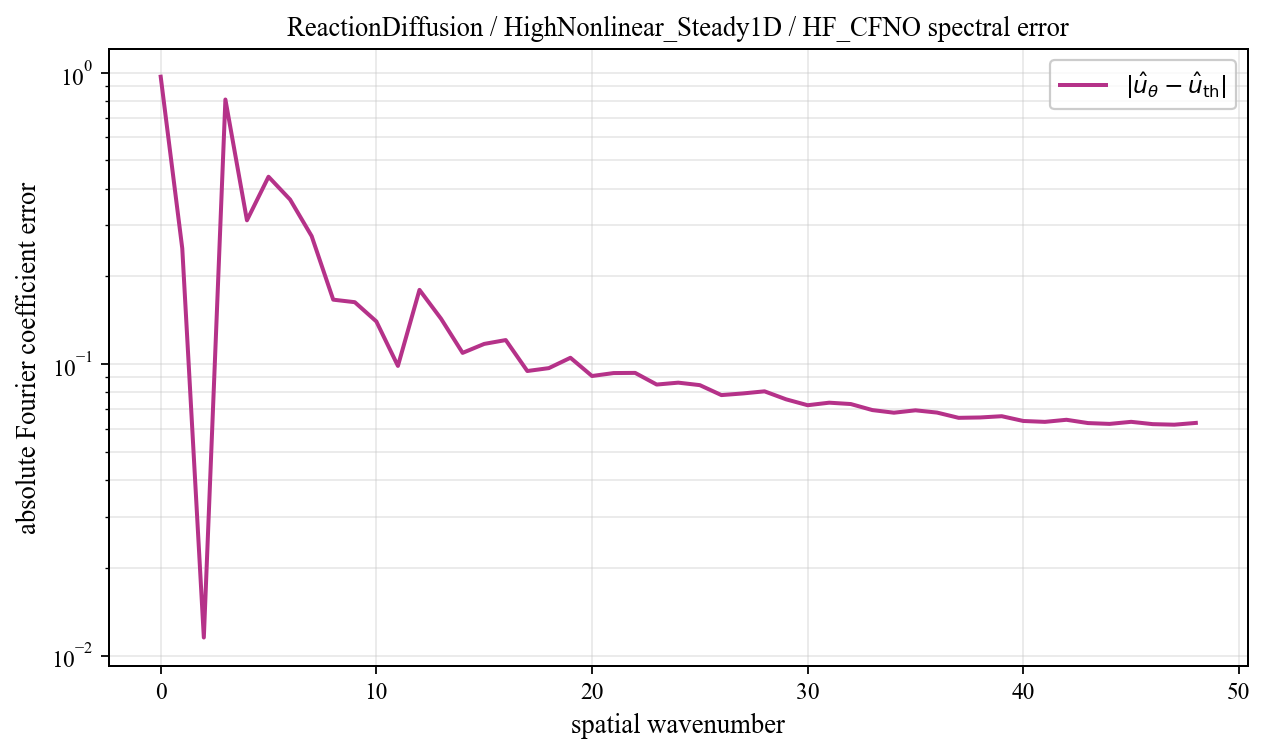

The file beside this chart, header and first rows:
spatial_wavenumber, prediction_magnitude, theory_magnitude, absolute_coefficient_error
0, 0.9532, 0.01607, 0.9693
1, 0.2245, 0.03131, 0.2495
2, 0.05, 0.03854, 0.01153
3, 0.6199, 0.2725, 0.8095
4, 0.08016, 0.3892, 0.3116
5, 0.3329, 0.1069, 0.4398
6, 0.2656, 0.1316, 0.3672
7, 0.161, 0.1209, 0.275
8, 0.09568, 0.2066, 0.1665
9, 0.1939, 0.05623, 0.1632
10, 0.1567, 0.03017, 0.1401
11, 0.1138, 0.0197, 0.09861
12, 0.1828, 0.01421, 0.1798
13, 0.1456, 0.01089, 0.1432
14, 0.1112, 0.00871, 0.1093
15, 0.1171, 0.007183, 0.1173
16, 0.121, 0.006066, 0.121
17, 0.09452, 0.00522, 0.09472
18, 0.09643, 0.004561, 0.09691
19, 0.1046, 0.004038, 0.1052
20, 0.09023, 0.003614, 0.09106
21, 0.09226, 0.003266, 0.0932
22, 0.09243, 0.002976, 0.09332
23, 0.08399, 0.002732, 0.08511
24, 0.08522, 0.002524, 0.0864
25, 0.08366, 0.002346, 0.08471
26, 0.07714, 0.002193, 0.0783
27, 0.07805, 0.00206, 0.07934
28, 0.0795, 0.001944, 0.08067
29, 0.07454, 0.001842, 0.07573
30, 0.07101, 0.001753, 0.07228
31, 0.07252, 0.001674, 0.07375
32, 0.07175, 0.001604, 0.07296
33, 0.06834, 0.001543, 0.06956
34, 0.0669, 0.001488, 0.06813
35, 0.0682, 0.00144, 0.06943
36, 0.06699, 0.001397, 0.0682
37, 0.06422, 0.001359, 0.06543
38, 0.0644, 0.001326, 0.06562
39, 0.06507, 0.001297, 0.06627
40, 0.06262, 0.001272, 0.06382
41, 0.06217, 0.001251, 0.06337
42, 0.06323, 0.001232, 0.06443
43, 0.06159, 0.001217, 0.06277
44, 0.06118, 0.001205, 0.06236
45, 0.0622, 0.001196, 0.06339
46, 0.06106, 0.001189, 0.06224
47, 0.06079, 0.001185, 0.06197
48, 0.06167, 0.001184, 0.06285
